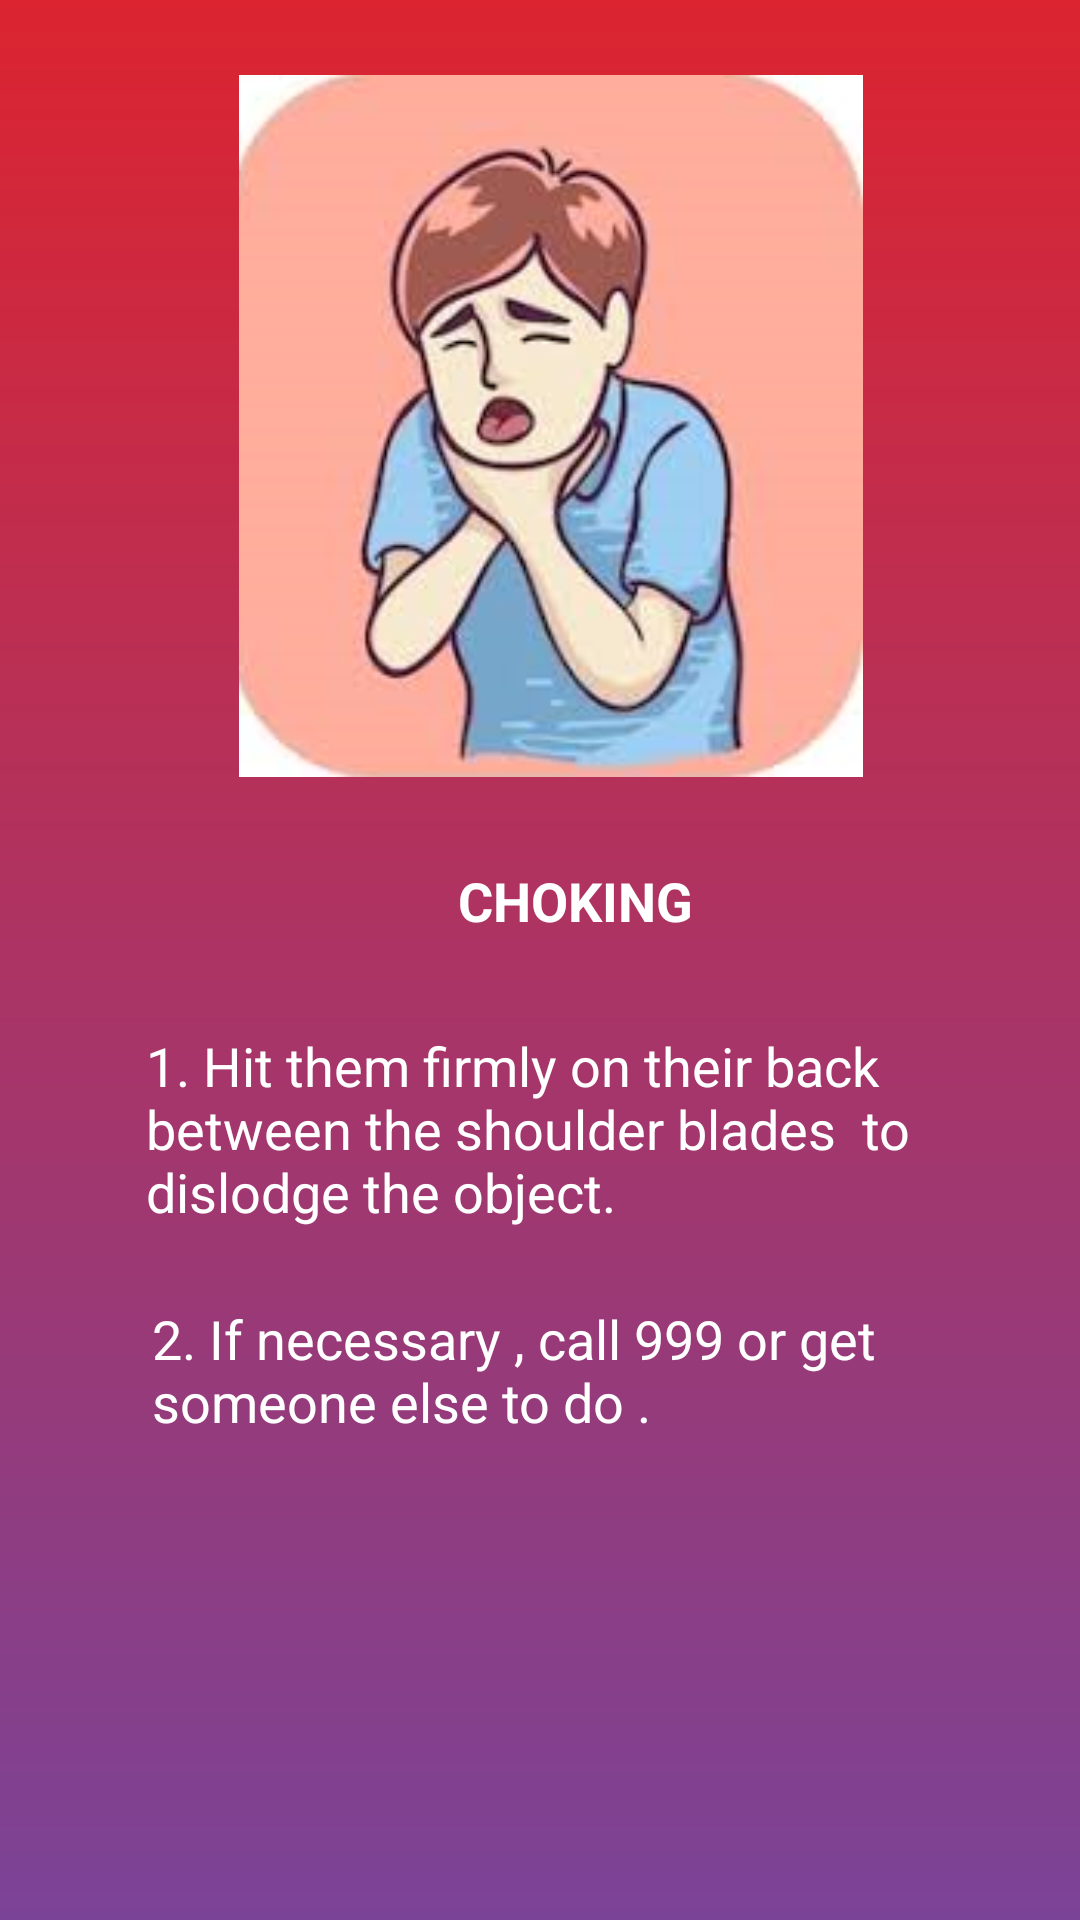

Layout XML and referenced resources for this Android screen:
<!-- AndroidManifest.xml: application theme AppTheme -->
<!-- res/layout/activity_choking.xml -->
<?xml version="1.0" encoding="utf-8"?>
<androidx.constraintlayout.widget.ConstraintLayout xmlns:android="http://schemas.android.com/apk/res/android"
    xmlns:app="http://schemas.android.com/apk/res-auto"
    xmlns:tools="http://schemas.android.com/tools"
    android:layout_width="match_parent"
    android:layout_height="match_parent"
    android:background="@drawable/gradients"
    tools:context=".Choking">

    <ImageView
        android:id="@+id/imageView6"
        android:layout_width="308dp"
        android:layout_height="234dp"
        android:layout_marginStart="63dp"
        android:layout_marginLeft="63dp"
        android:layout_marginTop="25dp"
        android:layout_marginEnd="56dp"
        android:layout_marginRight="56dp"
        app:layout_constraintEnd_toEndOf="parent"
        app:layout_constraintStart_toStartOf="parent"
        app:layout_constraintTop_toTopOf="parent"
        app:srcCompat="@drawable/choke" />

    <TextView
        android:id="@+id/textView15"
        android:layout_width="138dp"
        android:layout_height="24dp"
        android:layout_marginStart="178dp"
        android:layout_marginLeft="178dp"
        android:layout_marginTop="29dp"
        android:layout_marginEnd="95dp"
        android:layout_marginRight="95dp"
        android:text="CHOKING"
        android:textColor="#FFFFFF"
        android:textSize="18sp"
        android:textStyle="bold"
        app:layout_constraintEnd_toEndOf="parent"
        app:layout_constraintStart_toStartOf="parent"
        app:layout_constraintTop_toBottomOf="@+id/imageView6" />

    <TextView
        android:id="@+id/choke1"
        android:layout_width="302dp"
        android:layout_height="78dp"
        android:layout_marginStart="87dp"
        android:layout_marginLeft="87dp"
        android:layout_marginTop="31dp"
        android:layout_marginEnd="48dp"
        android:layout_marginRight="48dp"
        android:text="1. Hit them firmly on their back between the shoulder blades  to dislodge the object."
        android:textColor="#FFFFFF"
        android:textSize="18sp"
        app:layout_constraintEnd_toEndOf="parent"
        app:layout_constraintStart_toStartOf="parent"
        app:layout_constraintTop_toBottomOf="@+id/textView15" />

    <TextView
        android:id="@+id/textView17"
        android:layout_width="296dp"
        android:layout_height="75dp"
        android:layout_marginStart="87dp"
        android:layout_marginLeft="87dp"
        android:layout_marginTop="13dp"
        android:layout_marginEnd="50dp"
        android:layout_marginRight="50dp"
        android:text="2. If necessary , call 999 or get someone else to do ."
        android:textColor="#FFFFFF"
        android:textSize="18sp"
        app:layout_constraintEnd_toEndOf="parent"
        app:layout_constraintStart_toStartOf="parent"
        app:layout_constraintTop_toBottomOf="@+id/choke1" />
</androidx.constraintlayout.widget.ConstraintLayout>
<!-- resources referenced by this layout -->
<resources>
  <!-- drawable choke: png bitmap (drawable, 72647 bytes) -->
  <!-- drawable gradients (drawable) -->
  <?xml version="1.0" encoding="utf-8"?>
  <shape android:shape="rectangle"
      xmlns:android="http://schemas.android.com/apk/res/android" >
      <gradient
          android:startColor="#7b4397 "
          android:endColor="#dc2430"
          android:angle="90">
  
      </gradient>
  </shape>
  <style name="AppTheme" parent="Theme.AppCompat.Light.NoActionBar">
          
          <item name="colorPrimary">@color/colorPrimary</item>
          <item name="colorPrimaryDark">@color/colorPrimaryDark</item>
          <item name="colorAccent">@color/colorAccent</item>
      </style>
  <!-- not gathered from this repository: default colours our renderer supplied (Android Studio template values) -->
  <color name="colorPrimary">#FF6200EE</color>
  <color name="colorPrimaryDark">#FF3700B3</color>
  <color name="colorAccent">#FF03DAC5</color>
</resources>
